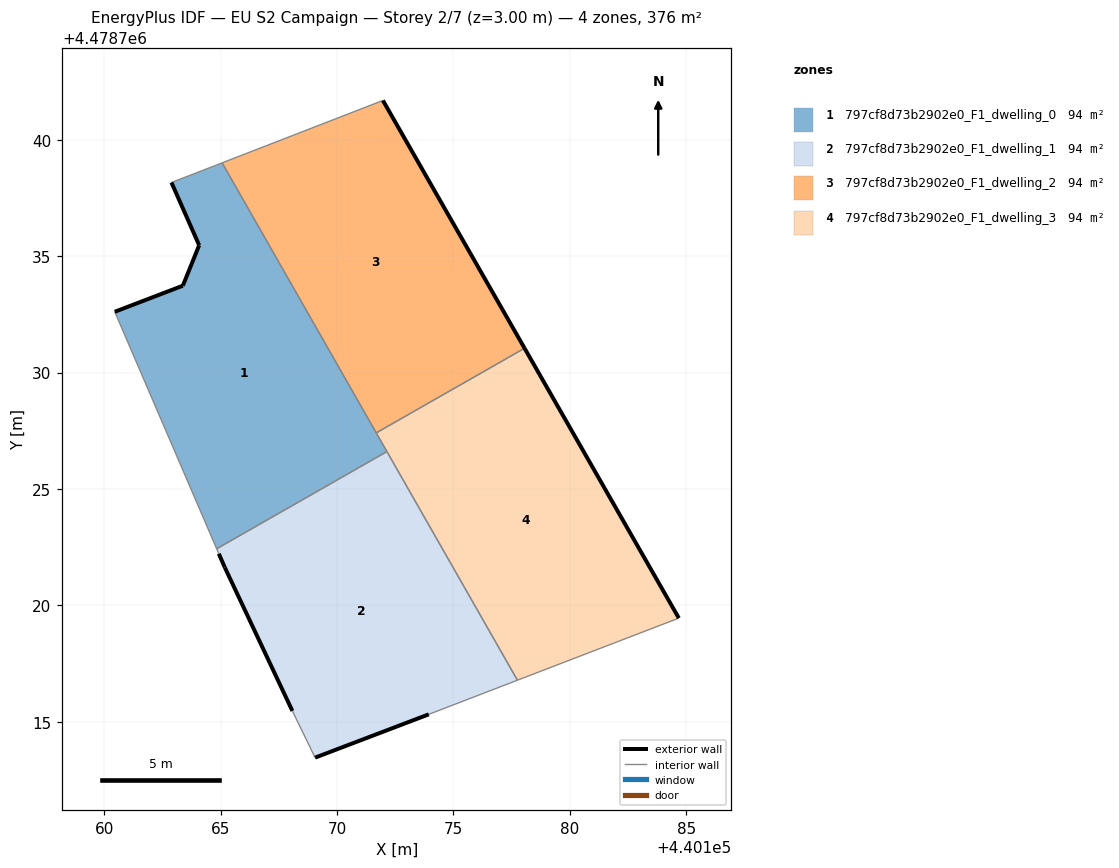
=== STOREY PLAN SPEC (per zone: floor XY polygon, exterior-wall plan segments, windows/doors) ===
zone 1: 797cf8d73b2902e0_F1_dwelling_0  (93.9 m²)
  floor: (440172.14, 4478726.61) (440165.07, 4478739.01) (440162.89, 4478738.17) (440164.08, 4478735.47) (440163.38, 4478733.73) (440160.45, 4478732.61) (440164.83, 4478722.43)
  exterior wall: (440164.08, 4478735.47) – (440162.89, 4478738.17)  [2.9 m]
  exterior wall: (440160.45, 4478732.61) – (440163.38, 4478733.73)  [3.1 m]
  exterior wall: (440163.38, 4478733.73) – (440164.08, 4478735.47)  [1.9 m]
  interior walls: 5
zone 2: 797cf8d73b2902e0_F1_dwelling_1  (93.9 m²)
  floor: (440177.75, 4478716.79) (440172.14, 4478726.61) (440164.83, 4478722.43) (440164.92, 4478722.22) (440165.18, 4478721.63) (440168.08, 4478715.47) (440169.06, 4478713.46) (440173.94, 4478715.32)
  exterior wall: (440165.18, 4478721.63) – (440164.92, 4478722.22)  [0.6 m]
  exterior wall: (440173.94, 4478715.32) – (440169.06, 4478713.46)  [5.2 m]
  exterior wall: (440168.08, 4478715.47) – (440165.18, 4478721.63)  [6.8 m]
  interior walls: 5
zone 3: 797cf8d73b2902e0_F1_dwelling_2  (93.9 m²)
  floor: (440178.06, 4478731.05) (440171.97, 4478741.69) (440165.07, 4478739.01) (440171.69, 4478727.41)
  exterior wall: (440171.97, 4478741.69) – (440178.06, 4478731.05)  [12.3 m]
  interior walls: 3
zone 4: 797cf8d73b2902e0_F1_dwelling_3  (93.9 m²)
  floor: (440184.68, 4478719.46) (440178.06, 4478731.05) (440171.69, 4478727.41) (440177.75, 4478716.79)
  exterior wall: (440178.06, 4478731.05) – (440184.68, 4478719.46)  [13.4 m]
  interior walls: 4

=== DERIVED (storey summary) ===
Building: EU S2 Campaign
Storey: 2 of 7  (floor level z = 3.00 m)
Storey gross floor area: 375.5 m²
Zones on this storey: 4
  - 797cf8d73b2902e0_F1_dwelling_0: floor 93.9 m²; exterior wall 8.0 m (23.9 m²); WWR 0.0%
  - 797cf8d73b2902e0_F1_dwelling_1: floor 93.9 m²; exterior wall 12.7 m (38.0 m²); WWR 0.0%
  - 797cf8d73b2902e0_F1_dwelling_2: floor 93.9 m²; exterior wall 12.3 m (36.8 m²); WWR 0.0%
  - 797cf8d73b2902e0_F1_dwelling_3: floor 93.9 m²; exterior wall 13.4 m (40.1 m²); WWR 0.0%
Zone adjacency (shared interzone walls):
  - 797cf8d73b2902e0_F1_dwelling_0 ↔ 797cf8d73b2902e0_F1_dwelling_1
  - 797cf8d73b2902e0_F1_dwelling_0 ↔ 797cf8d73b2902e0_F1_dwelling_2
  - 797cf8d73b2902e0_F1_dwelling_0 ↔ 797cf8d73b2902e0_F1_dwelling_3
  - 797cf8d73b2902e0_F1_dwelling_1 ↔ 797cf8d73b2902e0_F1_dwelling_3
  - 797cf8d73b2902e0_F1_dwelling_2 ↔ 797cf8d73b2902e0_F1_dwelling_3